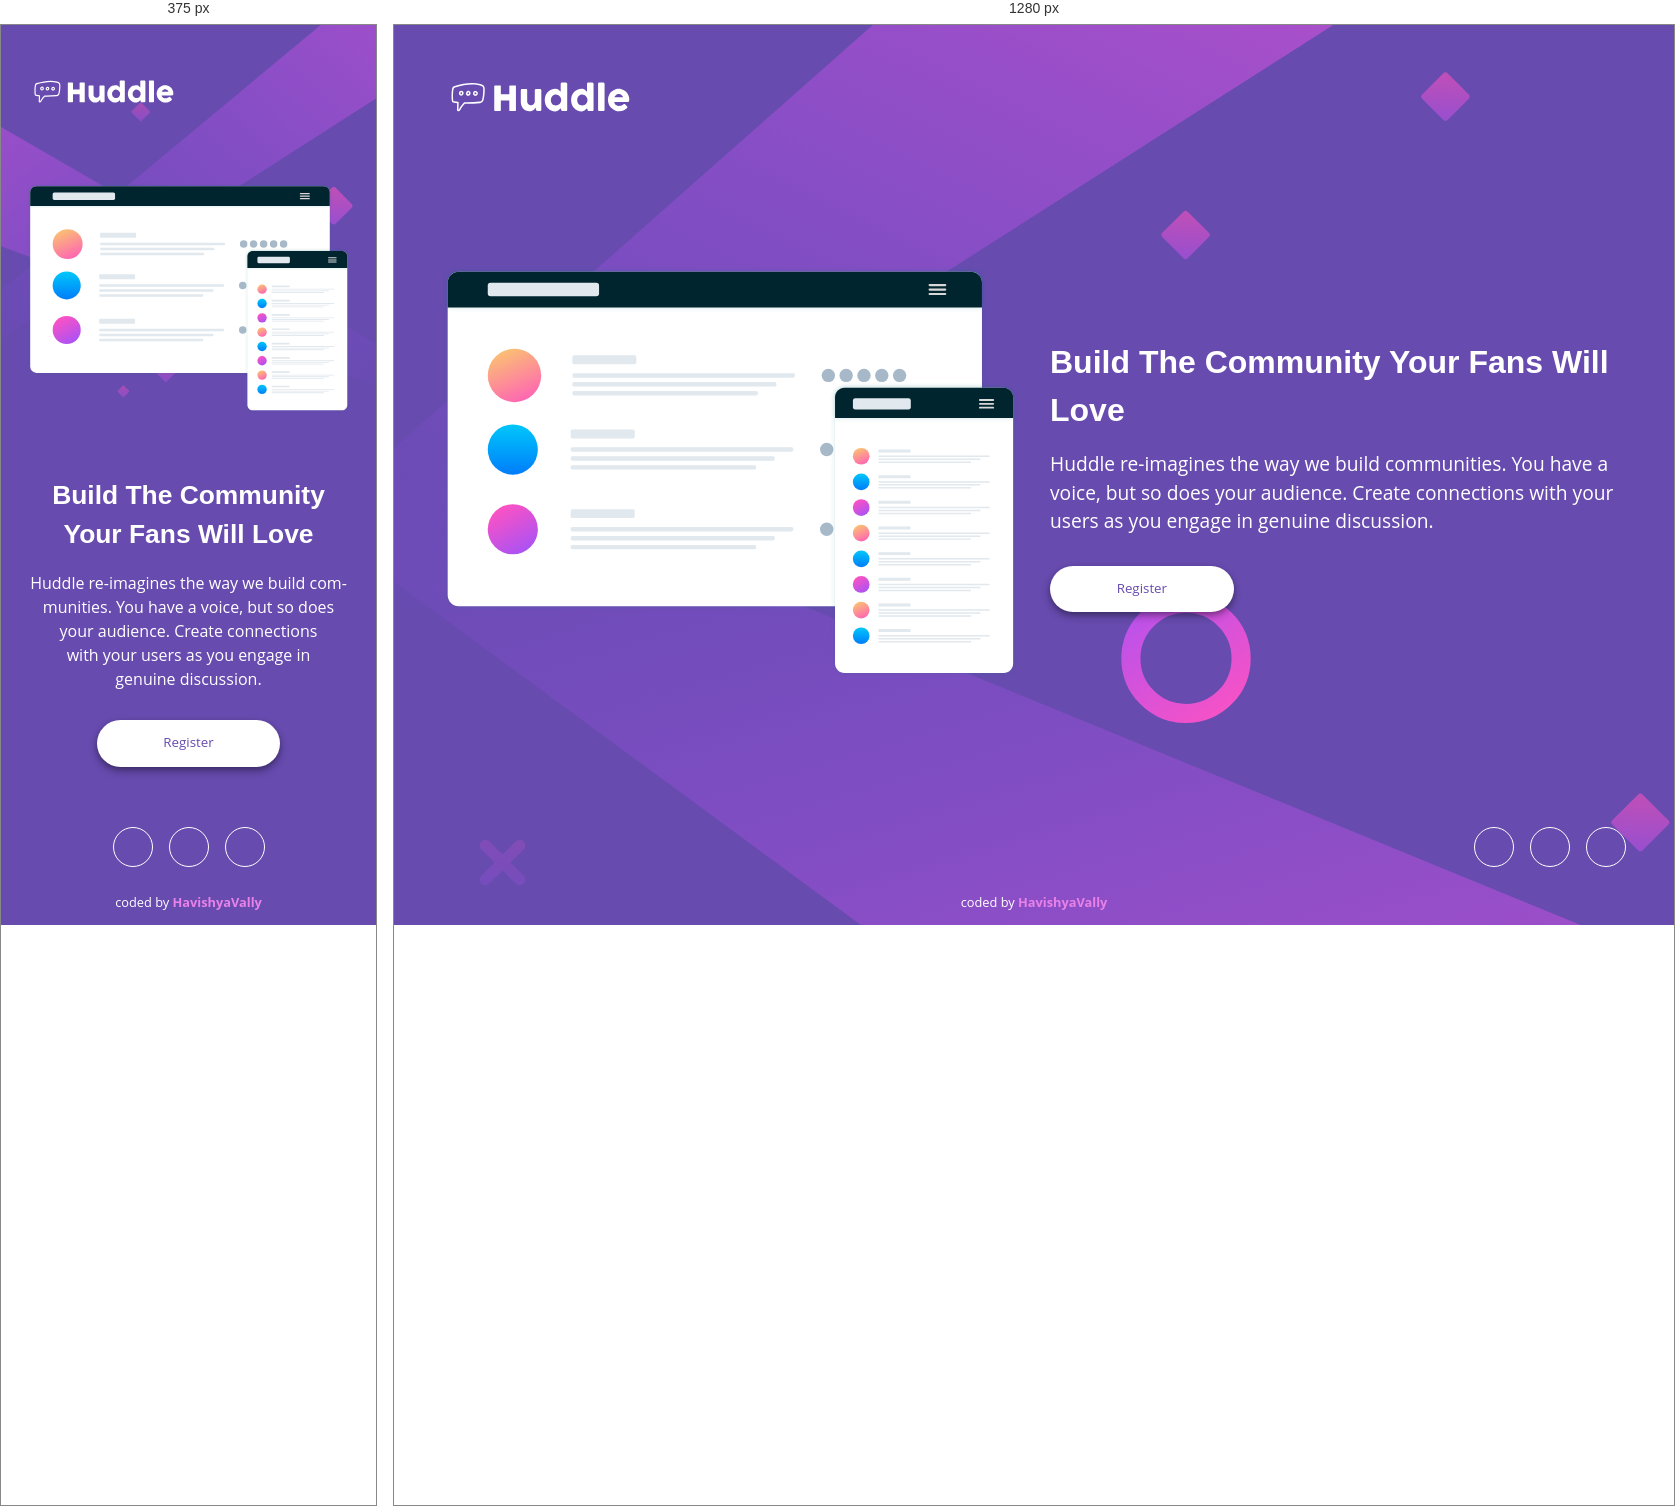
Rendered at 375 px and 1280 px, left to right.

<!-- file: index.html -->
<!DOCTYPE html>
<html lang="en">
<head>
  <meta charset="UTF-8">
  <meta name="viewport" content="width=device-width, initial-scale=1.0">
  <meta http-equiv="X-UA-Compatible" content="ie=edge">
  <link
          rel="stylesheet"
          href="https://cdnjs.cloudflare.com/ajax/libs/font-awesome/6.5.1/css/all.min.css"
          integrity="sha512-..."
          crossorigin="anonymous"
          referrerpolicy="no-referrer"
  />
  <link rel="preconnect" href="https://fonts.googleapis.com">
  <link rel="preconnect" href="https://fonts.gstatic.com" crossorigin>
  <link
          href="https://fonts.googleapis.com/css2?family=Poppins:wght@400;600&family=Open+Sans:wght@400&display=swap"
          rel="stylesheet"
  >
  <link rel="stylesheet" href="styles.css">
  <title>Huddle Landing Page</title>
</head>
<body>
<header>
  <img src="images/logo.svg" alt="Huddle Logo" class="logo">
</header>
<main>
  <section class="hero">
    <div class="hero-image">
      <img src="images/illustration-mockups.svg" alt="" >
    </div>
    <div class="hero-content">
      <h1>Build The Community Your Fans Will Love</h1>
      <p>Huddle re-imagines the way we build communities. You have a voice, but so does your audience. Create connections with your users as you engage in genuine discussion.</p>
      <button>Register</button>
    </div>
  </section>
</main>
<footer class="site-footer">
  <ul class="social-links">
    <li><a href="#" aria-label="Facebook"><i class="fa-brands fa-facebook-f"></i></a></li>
    <li><a href="#" aria-label="Twitter"><i class="fa-brands fa-twitter"></i></a></li>
    <li><a href="#" aria-label="Instagram"><i class="fa-brands fa-instagram"></i></a></li>
  </ul>
  <p>coded by <span>HavishyaVally</span></p>
</footer>
</body>
</html>

/* @media block from styles.css */
@media (min-width: 768px) {
        background-size: cover;
        background-image: url("images/bg-desktop.svg");
    }

/* @media block from styles.css */
@media (min-width: 768px) {
        grid-template-columns: 1fr 1fr;


    }

/* @media block from styles.css */
@media (min-width: 768px) {
        text-align: left;
    }

/* @media block from styles.css */
@media (min-width: 768px) {
        align-self: flex-start;
    }

/* @media block from styles.css */
@media (min-width: 768px) {
        justify-content: flex-end;
    }